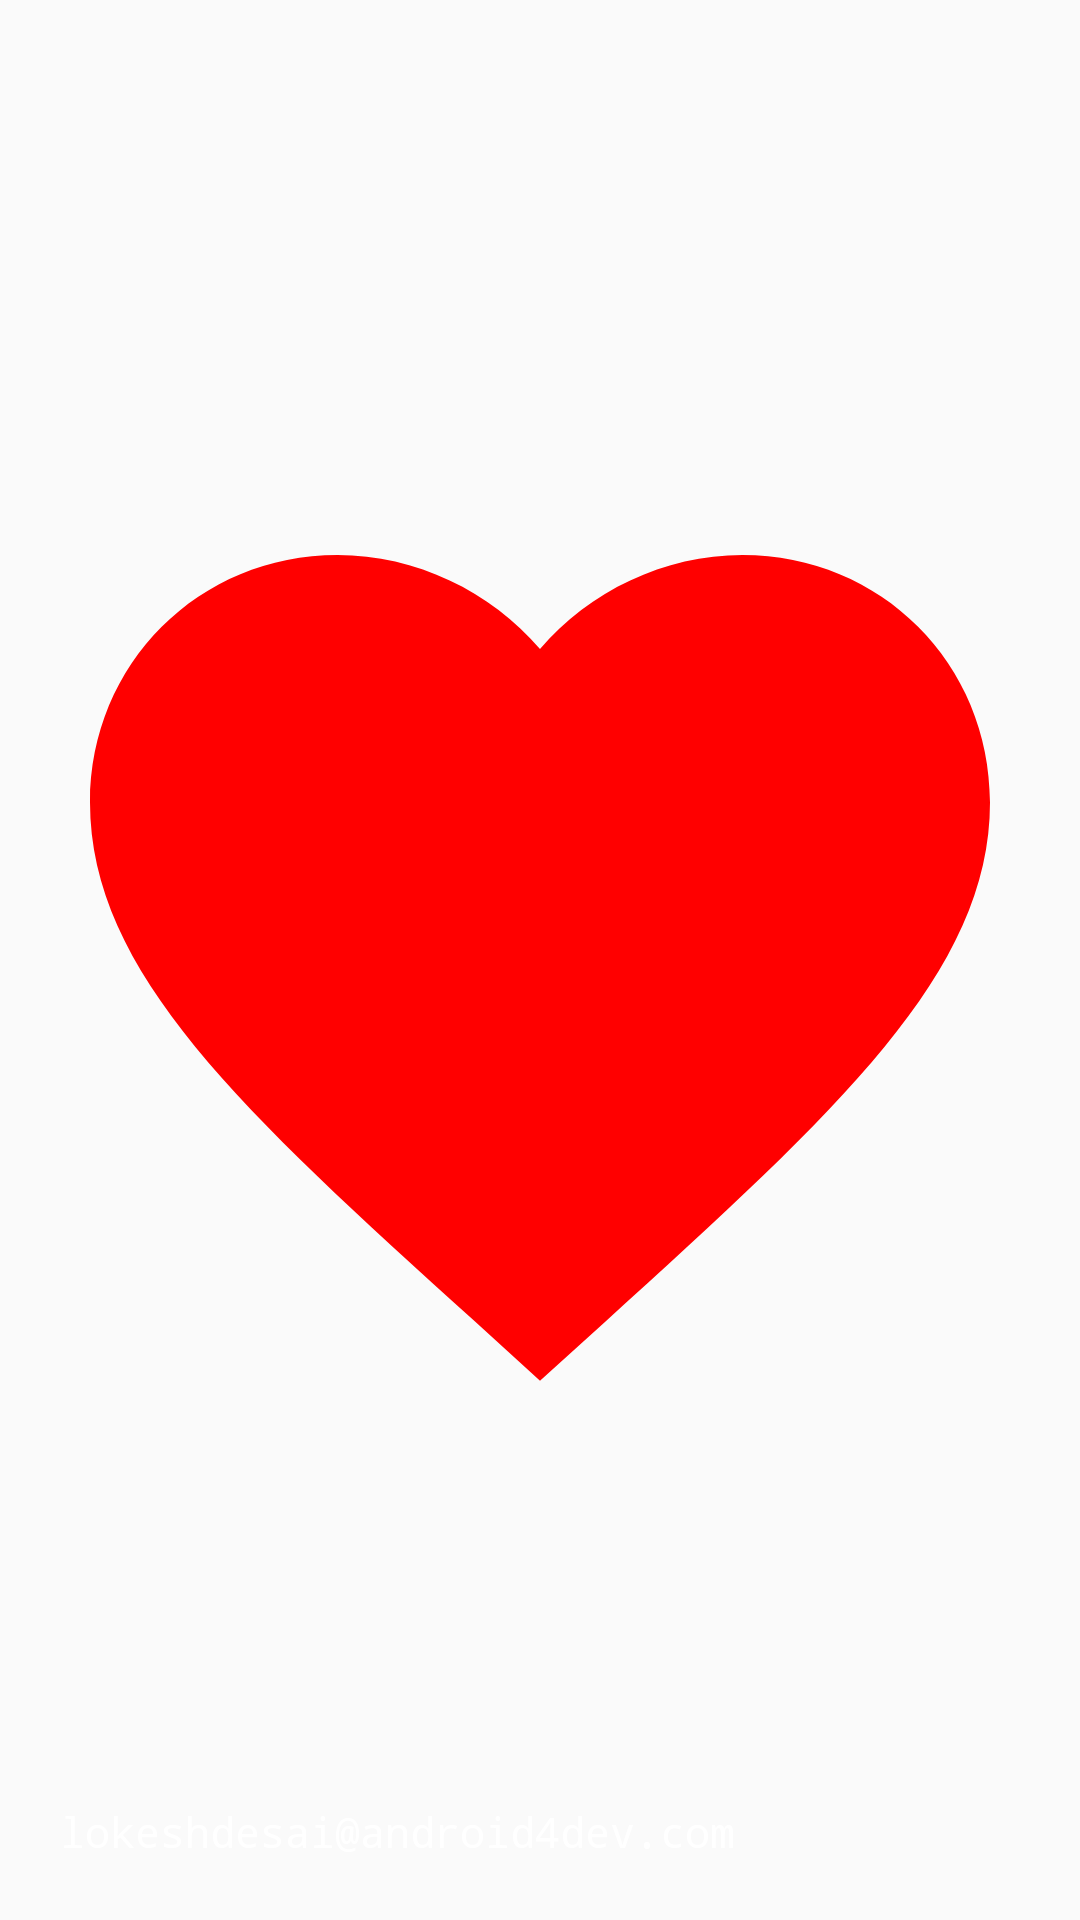

Write the Android layout XML for this screen, with the resource values it uses.
<!-- AndroidManifest.xml: application theme AppTheme -->
<!-- res/layout/navigationview_header.xml -->
<?xml version="1.0" encoding="utf-8"?>
<androidx.constraintlayout.widget.ConstraintLayout xmlns:android="http://schemas.android.com/apk/res/android"
    xmlns:app="http://schemas.android.com/apk/res-auto"
    android:layout_width="match_parent"
    android:layout_height="192dp">

    <ImageView
        android:layout_width="match_parent"
        android:layout_height="match_parent"
        android:contentDescription="@string/app_name"
        android:src="@drawable/ic_favorite_color" />

    <TextView
        android:id="@+id/textEmail"
        android:layout_width="wrap_content"
        android:layout_height="wrap_content"
        android:layout_marginStart="20dp"
        android:layout_marginBottom="20dp"
        android:text="lokeshdesai@android4dev.com"
        android:textColor="@android:color/white"
        app:layout_constraintBottom_toBottomOf="parent"
        app:layout_constraintStart_toStartOf="parent" />

</androidx.constraintlayout.widget.ConstraintLayout>
<!-- resources referenced by this layout -->
<resources>
  <!-- drawable ic_favorite_color (drawable) -->
  <vector xmlns:android="http://schemas.android.com/apk/res/android"
      android:width="28dp"
      android:height="28dp"
      android:tint="#FF0000"
      android:viewportWidth="24.0"
      android:viewportHeight="24.0">
      <path
          android:fillColor="#FF000000"
          android:pathData="M12,21.35l-1.45,-1.32C5.4,15.36 2,12.28 2,8.5 2,5.42 4.42,3 7.5,3c1.74,0 3.41,0.81 4.5,2.09C13.09,3.81 14.76,3 16.5,3 19.58,3 22,5.42 22,8.5c0,3.78 -3.4,6.86 -8.55,11.54L12,21.35z" />
  </vector>
  <string name="app_name">Androlibs</string>
  <style name="AppTheme" parent="Theme.AppCompat.Light.NoActionBar">
          
          <item name="colorPrimary">@color/colorPrimary</item>
          <item name="fontFamily">monospace</item>
          <item name="searchViewStyle">@style/AppTheme.SearchView</item>
          <item name="colorPrimaryDark">@color/colorPrimaryDark</item>
          <item name="colorAccent">@color/colorAccent</item>
      </style>
  <color name="colorPrimary">#009100</color>
  <style name="AppTheme.SearchView" parent="Widget.AppCompat.SearchView">
          <item name="searchHintIcon">@null</item>
      </style>
  <color name="colorPrimaryDark">#006200</color>
  <color name="colorAccent">#03DAC5</color>
</resources>
